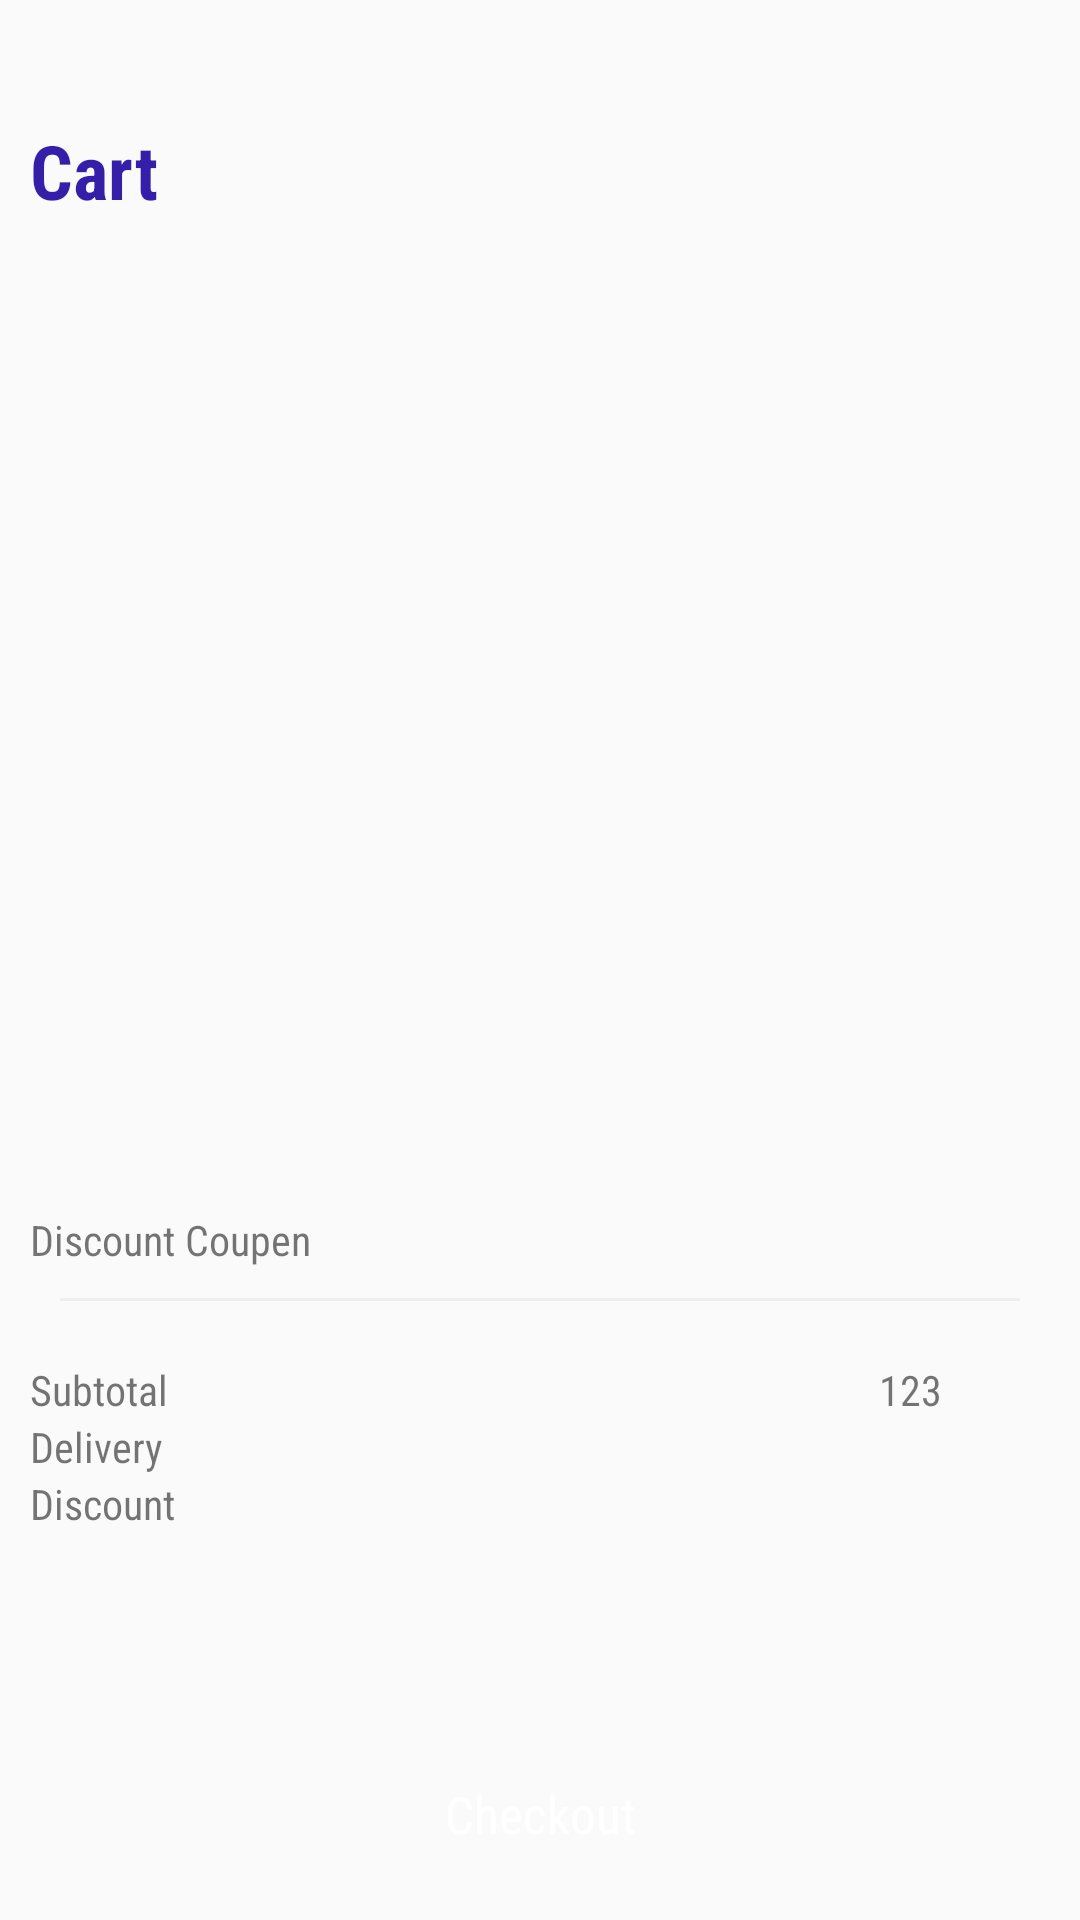

Layout XML and referenced resources for this Android screen:
<!-- AndroidManifest.xml: application theme AppTheme -->
<!-- res/layout/check_out_fragment.xml -->
<?xml version="1.0" encoding="utf-8"?>
<RelativeLayout xmlns:android="http://schemas.android.com/apk/res/android"
    xmlns:tools="http://schemas.android.com/tools"
    android:id="@+id/checkout"
    android:layout_width="match_parent"
    android:layout_height="match_parent"
    android:padding="10dp"
    >

    <TextView
        android:id="@+id/one_of_three"
        android:layout_width="wrap_content"
        android:layout_height="wrap_content"
        android:layout_marginTop="@dimen/text_size"
        android:text="Cart"
        android:textAllCaps="false"
        android:textColor="@color/colorPrimaryDark"
        android:textSize="25sp"

        android:textStyle="bold" />

    <android.support.v7.widget.RecyclerView
        android:id="@+id/rv_checkout"
        android:layout_width="match_parent"
        android:layout_height="300dp"
        android:layout_below="@id/one_of_three"
        tools:ignore="MissingConstraints" />
    <TextView
        android:id="@+id/tv_discount_title"
        android:layout_width="match_parent"
        android:layout_height="wrap_content"
        android:layout_marginTop="@dimen/text_size"
        android:layout_below="@id/rv_checkout"
        android:text="Discount Coupen"/>
    <View
        android:id="@+id/view1"
        android:layout_width="match_parent"
        android:layout_height="1dp"
        android:layout_below="@id/tv_discount_title"
        android:layout_margin="10dp"
        android:background="#eee"/>
    <LinearLayout
        android:id="@+id/llsubtotal"
        android:layout_width="match_parent"
        android:layout_height="wrap_content"
        android:layout_marginTop="10dp"
        android:layout_below="@id/view1"
        android:orientation="horizontal">
    <TextView
        android:layout_width="0dp"
        android:layout_weight="1"
        android:layout_height="wrap_content"
        android:text="Subtotal" />
        <TextView
            android:id="@+id/tv_subtotal"
            android:layout_width="0dp"
            android:layout_weight="0.2"
            android:text="123"
            android:layout_height="wrap_content"/>

    </LinearLayout>
    <LinearLayout
        android:id="@+id/lldelivery"
        android:layout_width="match_parent"
        android:layout_height="wrap_content"
        android:layout_below="@id/llsubtotal"
        android:orientation="horizontal">
        <TextView
            android:layout_width="0dp"
            android:layout_weight="1"
            android:layout_height="wrap_content"
            android:text="Delivery" />
        <TextView
            android:id="@+id/tv_delivery"
            android:layout_width="0dp"
            android:layout_weight="0.2"
            android:layout_height="wrap_content"/>

    </LinearLayout>
    <LinearLayout
        android:id="@+id/lldiscount"
        android:layout_width="match_parent"
        android:layout_height="wrap_content"
        android:layout_below="@id/lldelivery"
        android:orientation="horizontal">
        <TextView
            android:layout_width="0dp"
            android:layout_weight="1"
            android:layout_height="wrap_content"
            android:text="Discount" />
        <TextView
            android:id="@+id/tv_discount"
            android:layout_width="0dp"
            android:layout_weight="0.2"
            android:layout_height="wrap_content"/>

    </LinearLayout>

    <Button
        android:id="@+id/btn_checkout"
        android:layout_width="250dp"
        android:layout_height="wrap_content"
        android:layout_below="@id/lldiscount"
        android:layout_centerHorizontal="true"
        android:layout_gravity="center_horizontal"
        android:layout_marginTop="70dp"
        android:background="@drawable/round_button_purple"
        android:text="Checkout"
        android:textAllCaps="false"
        android:textColor="@color/colorWhite"
        android:textSize="17sp" />


</RelativeLayout>
<!-- resources referenced by this layout -->
<resources>
  <color name="colorPrimaryDark">#361fa8</color>
  <color name="colorWhite">#FFFFFF</color>
  <dimen name="text_size">30sp</dimen>
  <style name="AppTheme" parent="Theme.AppCompat.Light.DarkActionBar">
          
          <item name="colorPrimary">@color/colorPrimary</item>
          <item name="colorPrimaryDark">@color/colorPrimaryDark</item>
          <item name="colorAccent">@color/colorAccent</item>
          <item name="android:fontFamily">@string/font_family_condensed</item>
  
      </style>
  <color name="colorPrimary">#6452c0</color>
  <color name="colorAccent">#6452c0</color>
  <string name="font_family_condensed">sans-serif-condensed</string>
</resources>
